Run: headless pygame with SDL's dummy video driver; simulated clock (each Clock.tick advances the game by its frame time, no real sleeping); random seed 0; keys injected as events and as key.get_pressed() state; mouse plan: one left click at the window centre at the start of phase 2, then a move to the lower-right quarter at the start of phase 3.
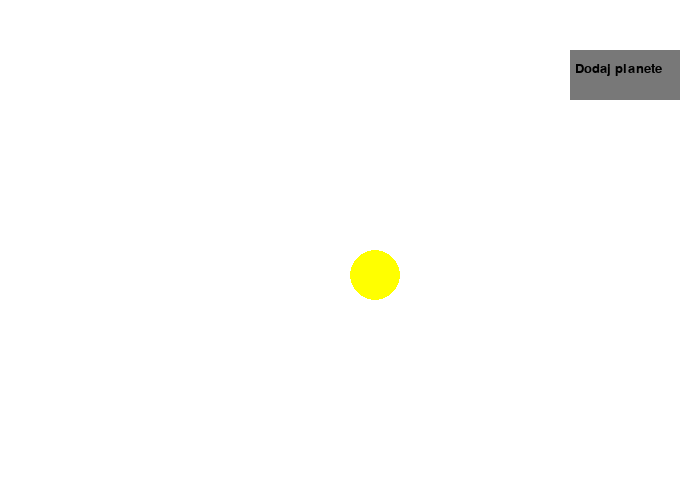
Frame 1 of 4 · flips 1–60 · no input
Frame 2 of 4 · flips 61–180 · clicked the window centre · tapped SPACE, RETURN · held RIGHT (→), D · screen unchanged from frame 1, image omitted
Frame 3 of 4 · flips 181–300 · moved the mouse to the lower-right quarter · held DOWN (↓), S · screen unchanged from frame 2, image omitted
Frame 4 of 4 · flips 301–420 · held LEFT (←), A, UP (↑), W · screen unchanged from frame 3, image omitted

The pygame program that drew these frames:

__author__ = 'Michal'

import pygame

from pygame.locals import *
import sys
import time
import math
import random

# Zastosowanie wzorca Singleton z metaclass
class SingletonMetaClass(type):
    _instances = {}

    def __call__(cls, *args, **kwargs):
        if cls not in cls._instances:
            cls._instances[cls] = super(SingletonMetaClass, cls).__call__(*args, **kwargs)
        else:
            cls._instances[cls].__init__(*args, **kwargs)
        return cls._instances[cls]


# Klasa WindowsSize jest singletonem utworzonym do przechowywania zmiennych odpowiedzialnych za wielkosc okna
class WindowSize(metaclass=SingletonMetaClass):

    def __init__(self, x, y):
        self._WindowSizeX = x
        self._WindowSizeY = y

    @property
    def windowSizeX(self):
        return self._WindowSizeX

    @property
    def windowSizeY(self):
        return self._WindowSizeY

    def setWindowSize(self, WindowSizeX, WindowSizeY):
        self._WindowSizeX = WindowSizeX
        self._WindowSizeY = WindowSizeY

# Klasa Sphere tworzy obiekty "planety" oraz posiada funkcje do poruszania ich
class Sphere (pygame.sprite.Sprite):
    SphereRadius = NotImplemented

    def __init__(self, color, radius, location, a, b, c, speed):
        pygame.sprite.Sprite.__init__(self)
        self.SphereRadius = radius
        # Utworzenie powierzni na której będzie narysowana kula
        self.frame = pygame.Surface((radius*2, radius*2))
        # Wypełnienie powierzchni kolorem białym
        self.frame.fill((255, 255, 255))
        # Wywołanie funkcji rysującej koło
        pygame.draw.circle(self.frame, color, (radius, radius), radius, 0)
        # Przekazanie do rect współrzędnych okręgu
        self.rect = self.frame.get_rect()
        # Lokalizacja okręgu
        self.rect.topleft = location
        # Prędkość
        self.predkosc = 0.00
        self.predkosc = speed
        # Przypisanie pierwotnej wylosowanej prędkości do dodatkowej zmiennej predkoscX,
        # predkoscX nazstepnie zostaje stale dodawana do predkosc przy wywołaniu funkcji
        self.predkoscX = self.predkosc
        # parametry a,b,c krzywych Lissajous
        self.a = 80
        self.b = 120
        self.c = 39.3

        self.a = a
        self.b = b
        self.c = c
        self.prevOoS = 0.0

        self.flagAccelerate = True
    # Funkcja: Obliczanie ogniska elipsy w zależności od parametru a oraz b
    # W przeciwnym wypadku elipsa jest kołem i środek koła jest ogniskiem
    def focusPoint (self):

        if(self.a < self.b):
            return math.sqrt((self.b * self.b) - (self.a * self.a))
        elif(self.a > self.b):
            return math.sqrt((self.a * self.a) - (self.b * self.b))
        else:
            return 0

    # Funkcja: wprawiająca w ruch planety
    def moveSpheres(self, windowSize):

        # Wyliczane są kolejne pozycje (x,y) z równań Lissajous
        # W zależności od parametrów a,b zostaje zastosowana I prawa Keplera
        # Słońce znajduje się w jednym z ognisk orbity po której porusza się planeta

        if (self.a < self.b):
            # Pozycja planety X
            self.rect.left = self.b * math.sin(self.predkoscX) + (WielkoscOkna.windowSizeX / 2) - self.focusPoint()/3
            # Pozycja planety Y
            self.rect.top = self.a * math.sin(self.predkoscX + self.c) + (WielkoscOkna.windowSizeY / 2)

            # Zastosowanie II prawa Keplera
            # Odleglosc od Słońca
            OoS = self.wektorOoS(self.rect.left, self.rect.top)

            # Jeżeli OoS jest większe od a oraz oddala się od Słońca to zwiększ prędkość
            if(OoS > self.a and self.prevOoS > 0 and OoS > self.prevOoS and self.flagAccelerate == True):
                self.predkosc += 0.005
                self.flagAccelerate = False
            elif (OoS > self.a and self.prevOoS > 0 and OoS < self.prevOoS and self.flagAccelerate == False):
                self.predkosc -= 0.005
                self.flagAccelerate = True
            self.prevOoS = OoS
        else:
            # Pozycja planety X
            self.rect.left = self.b * math.sin(self.predkoscX) + (WielkoscOkna.windowSizeX / 2)
            # Pozycja planety Y
            self.rect.top = self.a * math.sin(self.predkoscX + self.c) + (WielkoscOkna.windowSizeY / 2) - self.focusPoint()/3

            # Zastosowanie II prawa Keplera
            # Odleglosc od Słońca
            OoS = self.wektorOoS(self.rect.left, self.rect.top)

            # Jeżeli OoS jest większe od b oraz oddala się od Słońca to zwiększ prędkość
            if(OoS > self.b and self.prevOoS > 0 and OoS > self.prevOoS and self.flagAccelerate == True):
                self.predkosc += 0.005
                self.flagAccelerate = False
            elif (OoS > self.b and self.prevOoS > 0 and OoS < self.prevOoS and self.flagAccelerate == False):
                self.predkosc -= 0.005
                self.flagAccelerate = True
            self.prevOoS = OoS

        # Wprawianie w ruch planet poprzez dodawanie stałej wartości prędkości
        self.predkoscX += self.predkosc

    # Funkcja: sprawdzanie kolizji
    def collision(x1, y1, r1, x2, y2, r2):
        if(x2-x1)**2+(y2-y1)**2 <= (r1+r2)**2:
            return True
        else:
            return False

    # Funkcja: Odległość od Słońca(OoS)
    def wektorOoS(self, pozycjaX, pozycjaY):
        # Pozycja x Słońca
        pozycjaSX = WielkoscOkna.windowSizeX
        # Pozycja y Słońca
        pozycjaSY = WielkoscOkna.windowSizeY

        # Jeżeli pozycja x i y planety są większe od wsp. Słońca to oblicz OoS
        if(pozycjaX > pozycjaSX and pozycjaY > pozycjaSY):
            return math.sqrt(math.pow((pozycjaX - pozycjaSX), 2)+math.pow((pozycjaY-pozycjaSY), 2))

        elif(pozycjaX > pozycjaSX and pozycjaY < pozycjaSY):
            return math.sqrt(math.pow((pozycjaX - pozycjaSX), 2)+math.pow((pozycjaSY-pozycjaY), 2))

        elif(pozycjaX < pozycjaSX and pozycjaY > pozycjaSY):
            return math.sqrt(math.pow((pozycjaSX - pozycjaX), 2)+math.pow((pozycjaY-pozycjaSY), 2))

        elif(pozycjaX < pozycjaSX and pozycjaY < pozycjaSY):
            return math.sqrt(math.pow((pozycjaSX - pozycjaX), 2)+math.pow((pozycjaSY-pozycjaY), 2))
        else:
            return 0

# Klasa guzika
class Button(object):
    ButtomColor = NotImplemented
    ButtonWidth = NotImplemented
    ButtonHeight = NotImplemented
    ButtonX = NotImplemented
    ButtonY = NotImplemented
    ButtonText = NotImplemented
    ButtonPaddingTop = NotImplemented
    ButtonPaddingLeft = NotImplemented

    def __init__(self, text, color, width, height, pos_x, pos_y, padding_left, padding_top):
        self.font = pygame.font.SysFont('Arial', 20)
        self.ButtomColor = color
        self.ButtonHeight = height
        self.ButtonText = text
        self.ButtonWidth = width
        self.ButtonX = pos_x
        self.ButtonY = pos_y
        self.ButtonPaddingTop = padding_top
        self.ButtonPaddingLeft = padding_left

    # Funkcja dodania guzika
    def addButton(self):
        self.rect = pygame.draw.rect(screen, self.ButtomColor, (self.ButtonX, self.ButtonY, self.ButtonWidth, self.ButtonHeight))
        screen.blit(self.font.render(self.ButtonText, True, (0,0,0)), (self.ButtonPaddingLeft+self.ButtonX, self.ButtonPaddingTop+self.ButtonY))
        pygame.display.update()

    def ButtonClick(self, click_x, click_y):
        if click_x >= self.ButtonX and click_x <= (self.ButtonX+self.ButtonWidth)and click_y>=self.ButtonY and click_y<=(self.ButtonY+self.ButtonHeight):
            return True
        else:
            return False

# Klasa pola do wprowadzania danych
class TextBox(object):
    TextBoxString = NotImplemented

    # Funkcja pobierania znaków wprowadzanych przez uzytkownika
    def get_key():
        while 1:
            event = pygame.event.poll()
            if event.type == KEYDOWN:
                return event.key
            else:
                pass

    # Ryskowanie pola do wprowadzania tekstu
    def display_box(screen, message):
       "Print a message in a box in the middle of the screen"
       # TextBox.TextBoxString = message
       fontobject = pygame.font.Font(None, 18)
       pygame.draw.rect(screen, (0, 0, 0),
                       ((screen.get_width() / 2) - 100,
                        (screen.get_height() / 2) - 10,
                        200, 20), 0)
       pygame.draw.rect(screen, (0,0,0),
                       ((screen.get_width() / 2) - 102,
                        (screen.get_height() / 2) - 12,
                        204, 24), 1)
       if len(message) != 0:
         screen.blit(fontobject.render(message, 1, (255, 255, 255)),
                    ((screen.get_width() / 2) - 100, (screen.get_height() / 2) - 10))
       pygame.display.flip()

    # Funkcja do obsługi wprowadzanych danych
    def ask(self, screen, question):
      pygame.font.init()
      current_string = ""
      self.TextBoxString = []
      TextBox.display_box(screen, question + ": " + "".join(current_string))
      while 1:
        inkey = TextBox.get_key()
        if inkey == K_BACKSPACE:
          current_string = current_string[:-1]
        elif inkey == K_RETURN:
          self.TextBoxString.append(current_string.lstrip(", "))
          current_string=""
          break
        elif inkey == 44:
            self.TextBoxString.append(current_string.lstrip(", "))
            current_string=", "
        elif inkey <= 57 and inkey >= 48 or inkey==46:
          current_string += chr(inkey)
        TextBox.display_box(screen, question + ": " + "".join(self.TextBoxString) + current_string)
      return current_string


if __name__ == '__main__':
    pygame.init()
    WielkoscOkna = WindowSize(700, 500)

    # Wielkość okna
    windowSize = (WielkoscOkna.windowSizeX, WielkoscOkna.windowSizeY)
    fontBig = pygame.font.SysFont('Arial', 36)

    # Tytuł programu
    pygame.display.set_caption('Solar system')
    screen = pygame.display.set_mode(windowSize, 0, 32)
    # Wypełnienie kolorem białym
    screen.fill((255, 255, 255))

    background = pygame.Surface(windowSize)
    background.fill((255, 255, 255))

    # Utworzenie obiektów planet
    planety = []
    delete = []
    button = Button("Dodaj planete", (120, 120, 120), 110, 50, 570, 50, 5, 12)

    while True:
        doUsuniecia = []
        for event in pygame.event.get():
            if event.type == QUIT:
                pygame.quit()
                sys.exit()

            if event.type == pygame.MOUSEBUTTONDOWN and event.button == 1:
                if button.ButtonClick(event.pos[0], event.pos[1]):

                    kolor = TextBox()
                    rozmiar = TextBox()
                    x = TextBox()
                    y = TextBox()
                    z = TextBox()
                    print(kolor.ask(screen, "Kolor w formacie (r,g,b)"))
                    print(rozmiar.ask(screen, "Rozmiar"))
                    print(x.ask(screen, "X"))
                    print(y.ask(screen, "Y"))
                    print(z.ask(screen, "Z"))
                    planety.append(Sphere(((int(kolor.TextBoxString[0])%256),
                                           (int(kolor.TextBoxString[1])%256),
                                           (int(kolor.TextBoxString[2])%256)),
                                          int(rozmiar.TextBoxString[0]),
                                          (10, 10),
                                          int(x.TextBoxString[0]), int(y.TextBoxString[0]), float(z.TextBoxString[0]),
                                          round(random.uniform(0.009, 0.05), 3)))
        screen.blit(background, (0,0))

        # Utworzenie obiektu Słońce
        sun = Sphere((255, 255, 0), 25, (350, 250), 0, 0, 0, 0)
        screen.blit(sun.frame, sun.rect)

        # Wywołanie ruchu planety
        for planeta in planety:
            planeta.moveSpheres(windowSize)
            screen.blit(planeta.frame, planeta.rect)
        if len(planety) > 1:
            for i in range(0, len(planety)):
                for j in range(0, len(planety)):
                    if i != j:
                        if Sphere.collision(planety[i].rect.x, planety[i].rect.y, planety[i].SphereRadius, planety[j].rect.x, planety[j].rect.y, planety[j].SphereRadius):
                            if(planety[i].SphereRadius > planety[j].SphereRadius):
                                if(float(planety[j].SphereRadius / planety[i].SphereRadius) < 0.33):
                                    doUsuniecia.append(int(j))
                                elif(float(planety[j].SphereRadius / planety[i].SphereRadius) < 0.66):
                                    doUsuniecia.append(int(i))
                                    doUsuniecia.append(int(j))
                                else:
                                    screen.blit(fontBig.render("Game Over!", True, (0, 0, 0)), (350, 230))
                                    time.sleep(5)
                                    pygame.quit()
                            elif(planety[j].SphereRadius > planety[i].SphereRadius):
                                if(float(planety[i].SphereRadius / planety[j].SphereRadius) < 0.33):
                                    doUsuniecia.append(int(i))
                                elif(float(planety[i].SphereRadius / planety[j].SphereRadius) < 0.66):
                                    doUsuniecia.append(int(i))
                                    doUsuniecia.append(int(j))
                                else:
                                    screen.blit(fontBig.render("Game Over!", True, (0, 0, 0)), (350, 230))
                                    time.sleep(5)
                                    pygame.quit()
                            elif(planety[j].SphereRadius == planety[i].SphereRadius):
                                if(planety[i].SphereRadius < 5):
                                    doUsuniecia.append(int(i))
                                    doUsuniecia.append(int(j))
                                else:
                                    screen.blit(fontBig.render("Game Over!", True, (0, 0, 0)), (350, 230))
                                    time.sleep(5)
                                    pygame.quit()

        doUsuniecia.sort()
        doUsuniecia.reverse()
        usun = -1
        for i in range(len(doUsuniecia)):
            if(usun != doUsuniecia[i] and len(planety) > 0):
                usun = doUsuniecia[i]
                planety.pop(usun)

        del doUsuniecia
        # Dodanie guzika
        button.addButton()
        # Aktualizacja ekranu
        pygame.display.update()
        time.sleep(0.02)
